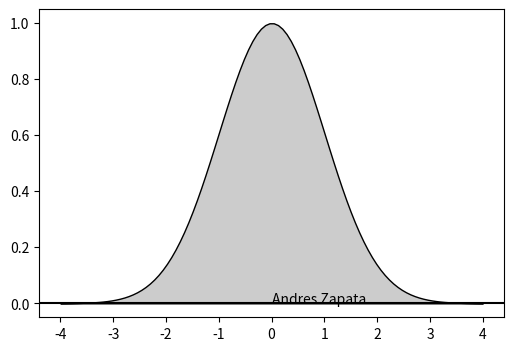

This chart was generated by the following Python code: (Note: this script raises an exception after producing the figure.)
#!/usr/bin/env python
# -*- coding: utf-8 -*-

import numpy as np
import matplotlib.pyplot as plt

def gaussian(x, pars):
    A, sigma, mu = pars
    return A * np.exp(-(x - mu)**2 / 2 / sigma**2)

A = 1.
sigma = 1.
mu = 0.
pars = A, sigma, mu

x_full = np.linspace(-4, 4, 100)
y_full = gaussian(x_full, pars)

x_sigma1 = np.linspace(-1, 1, 100)
y_sigma1 = gaussian(x_sigma1, pars)

x_sigma2 = np.linspace(-2, 2, 100)
y_sigma2 = gaussian(x_sigma2, pars)

x_sigma3 = np.linspace(-3, 3, 100)
y_sigma3 = gaussian(x_sigma3, pars)



xticks = (-3., -2., -1., 0., 1., 2., 3.)
xtick_labels = (r"$\mu - 3 \sigma$",
                r"$\mu - 2 \sigma$",
                r"$\mu - \sigma$",
                r"$\mu$",
                r"$\mu + \sigma$",
                r"$\mu + 2 \sigma$",
                r"$\mu + 3 \sigma$")

fig = plt.figure(1, figsize=(6, 4))
ax = fig.add_subplot(111)
ax.text(0,0,"Andres Zapata")

ax.axhline(0, color='k')

ax.fill_between(x_full, y_full, edgecolor='k', facecolor='0.8')
ax.fill_between(x_sigma3, y_sigma3, y2=0, edgecolor='', facecolor='0.6')
ax.fill_between(x_sigma2, y_sigma2, y2=0, edgecolor='', facecolor='0.4')
ax.fill_between(x_sigma1, y_sigma1, y2=0, edgecolor='', facecolor='0.2')

ax.set_xticks(xticks)
ax.set_xticklabels(xtick_labels, rotation=90)
ax.set_yticks([])

ax.set_xlim(-4, 4)
ax.set_ylim(-0.1, 1.1)

ax.text(0, 0.4, '68%', fontsize=12, color='w', va='center', ha='center')

ax.savefig

fig.subplots_adjust(bottom=0.30)

# ax.tick_params(axis='x', which='major', labelsize=10, top='off')
ax.savefig('gauss.png')
ax.plot(x,y)
ax.show()
